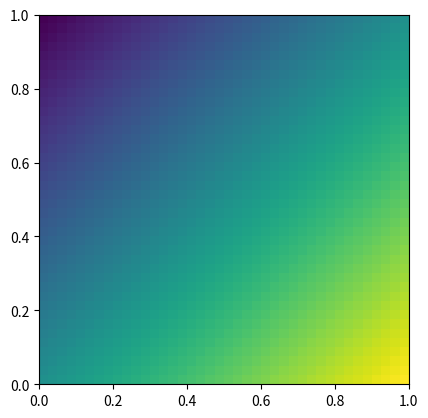

Source code (Python):
#!/usr/bin/env python
import numpy as np
import matplotlib.cm as cm
import matplotlib.mlab as mlab
import matplotlib.pyplot as plt


delta = 0.025
x = y = np.arange(0.0, 1.0, delta)
X, Y = np.meshgrid(x, y)
#Z1 = mlab.bivariate_normal(X, Y, 1.0, 1.0, 0.0, 0.0)
#Z2 = mlab.bivariate_normal(X, Y, 1.5, 0.5, 1, 1)
#Z = Z2-Z1  # difference of Gaussians

Z = np.empty(np.shape(X))

for i in range(np.shape(Z)[0]):
    for j in range(np.shape(Z)[1]):
        Z[j][i] = i-j

im = plt.imshow(Z, origin='lower', extent=[0,1,0,1],
                vmax=abs(Z).max(), vmin=-abs(Z).max())

plt.show()


#for i in range(int(1/h)):
#    for j in range(int(1/h)):
#        pass
